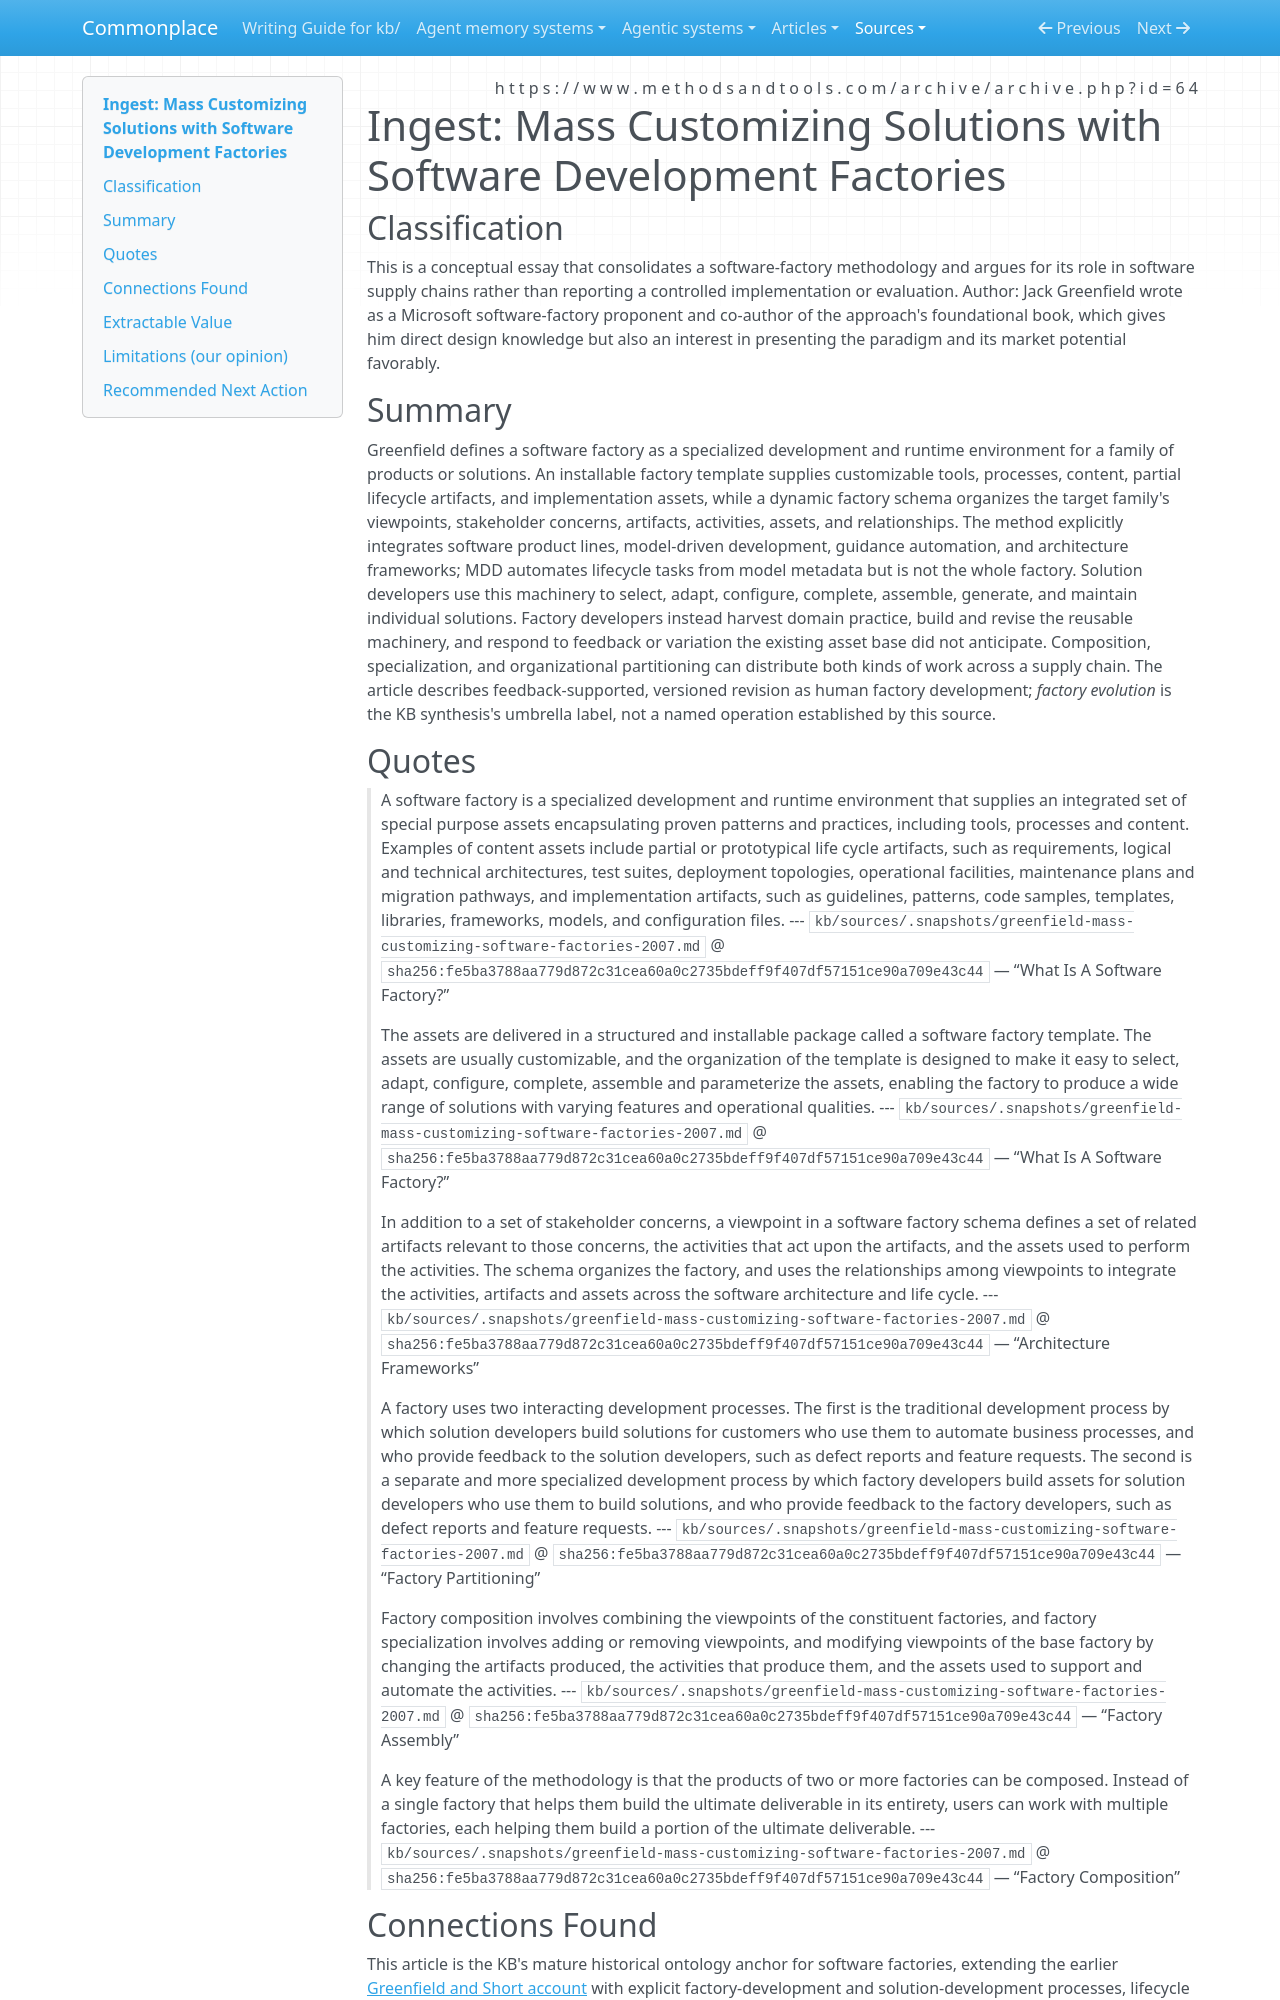

repository: zby/commonplace · page: sources/greenfield-mass-customizing-software-factories-2007.ingest/index.html · generator: mkdocs

---
description: "Greenfield's mature software-factory ontology separates family-specific production machinery and its feedback-supported revision from the development of individual solutions."
source: https://www.methodsandtools.com/archive/archive.php?id=64
captured: "2026-08-31"
capture: trafilatura
capture_scope: full-source
genre: conceptual-essay
snapshot_sha256: fe5ba3788aa779d872c31cea60a0c2735bdeff9f407df57151ce90a709e43c44
ingested: "2026-08-31"
occasion: "Reconstruct the established software-factory ontology and distinguish factory development from solution development as a basis for later agentic-learning extensions."
type: types/ingest-report.md
domains: [software-factories, software-product-lines, model-driven-development, mass-customization]
tags: [software-factory, self-improving-systems, learning-theory]
---

# Ingest: Mass Customizing Solutions with Software Development Factories

## Classification

This is a conceptual essay that consolidates a software-factory methodology and argues for its role in software supply chains rather than reporting a controlled implementation or evaluation. Author: Jack Greenfield wrote as a Microsoft software-factory proponent and co-author of the approach's foundational book, which gives him direct design knowledge but also an interest in presenting the paradigm and its market potential favorably.

## Summary

Greenfield defines a software factory as a specialized development and runtime environment for a family of products or solutions. An installable factory template supplies customizable tools, processes, content, partial lifecycle artifacts, and implementation assets, while a dynamic factory schema organizes the target family's viewpoints, stakeholder concerns, artifacts, activities, assets, and relationships. The method explicitly integrates software product lines, model-driven development, guidance automation, and architecture frameworks; MDD automates lifecycle tasks from model metadata but is not the whole factory. Solution developers use this machinery to select, adapt, configure, complete, assemble, generate, and maintain individual solutions. Factory developers instead harvest domain practice, build and revise the reusable machinery, and respond to feedback or variation the existing asset base did not anticipate. Composition, specialization, and organizational partitioning can distribute both kinds of work across a supply chain. The article describes feedback-supported, versioned revision as human factory development; *factory evolution* is the KB synthesis's umbrella label, not a named operation established by this source.

## Quotes

> A software factory is a specialized development and runtime environment that supplies an integrated set of special purpose assets encapsulating proven patterns and practices, including tools, processes and content. Examples of content assets include partial or prototypical life cycle artifacts, such as requirements, logical and technical architectures, test suites, deployment topologies, operational facilities, maintenance plans and migration pathways, and implementation artifacts, such as guidelines, patterns, code samples, templates, libraries, frameworks, models, and configuration files.
> --- `kb/sources/.snapshots/greenfield-mass-customizing-software-factories-2007.md` @ `sha256:fe5ba3788aa779d872c31cea60a0c2735bdeff9f407df57151ce90a709e43c44` — “What Is A Software Factory?”

> The assets are delivered in a structured and installable package called a software factory template. The assets are usually customizable, and the organization of the template is designed to make it easy to select, adapt, configure, complete, assemble and parameterize the assets, enabling the factory to produce a wide range of solutions with varying features and operational qualities.
> --- `kb/sources/.snapshots/greenfield-mass-customizing-software-factories-2007.md` @ `sha256:fe5ba3788aa779d872c31cea60a0c2735bdeff9f407df57151ce90a709e43c44` — “What Is A Software Factory?”

> In addition to a set of stakeholder concerns, a viewpoint in a software factory schema defines a set of related artifacts relevant to those concerns, the activities that act upon the artifacts, and the assets used to perform the activities. The schema organizes the factory, and uses the relationships among viewpoints to integrate the activities, artifacts and assets across the software architecture and life cycle.
> --- `kb/sources/.snapshots/greenfield-mass-customizing-software-factories-2007.md` @ `sha256:fe5ba3788aa779d872c31cea60a0c2735bdeff9f407df57151ce90a709e43c44` — “Architecture Frameworks”

> A factory uses two interacting development processes. The first is the traditional development process by which solution developers build solutions for customers who use them to automate business processes, and who provide feedback to the solution developers, such as defect reports and feature requests. The second is a separate and more specialized development process by which factory developers build assets for solution developers who use them to build solutions, and who provide feedback to the factory developers, such as defect reports and feature requests.
> --- `kb/sources/.snapshots/greenfield-mass-customizing-software-factories-2007.md` @ `sha256:fe5ba3788aa779d872c31cea60a0c2735bdeff9f407df57151ce90a709e43c44` — “Factory Partitioning”

> Factory composition involves combining the viewpoints of the constituent factories, and factory specialization involves adding or removing viewpoints, and modifying viewpoints of the base factory by changing the artifacts produced, the activities that produce them, and the assets used to support and automate the activities.
> --- `kb/sources/.snapshots/greenfield-mass-customizing-software-factories-2007.md` @ `sha256:fe5ba3788aa779d872c31cea60a0c2735bdeff9f407df57151ce90a709e43c44` — “Factory Assembly”

> A key feature of the methodology is that the products of two or more factories can be composed. Instead of a single factory that helps them build the ultimate deliverable in its entirety, users can work with multiple factories, each helping them build a portion of the ultimate deliverable.
> --- `kb/sources/.snapshots/greenfield-mass-customizing-software-factories-2007.md` @ `sha256:fe5ba3788aa779d872c31cea60a0c2735bdeff9f407df57151ce90a709e43c44` — “Factory Composition”
